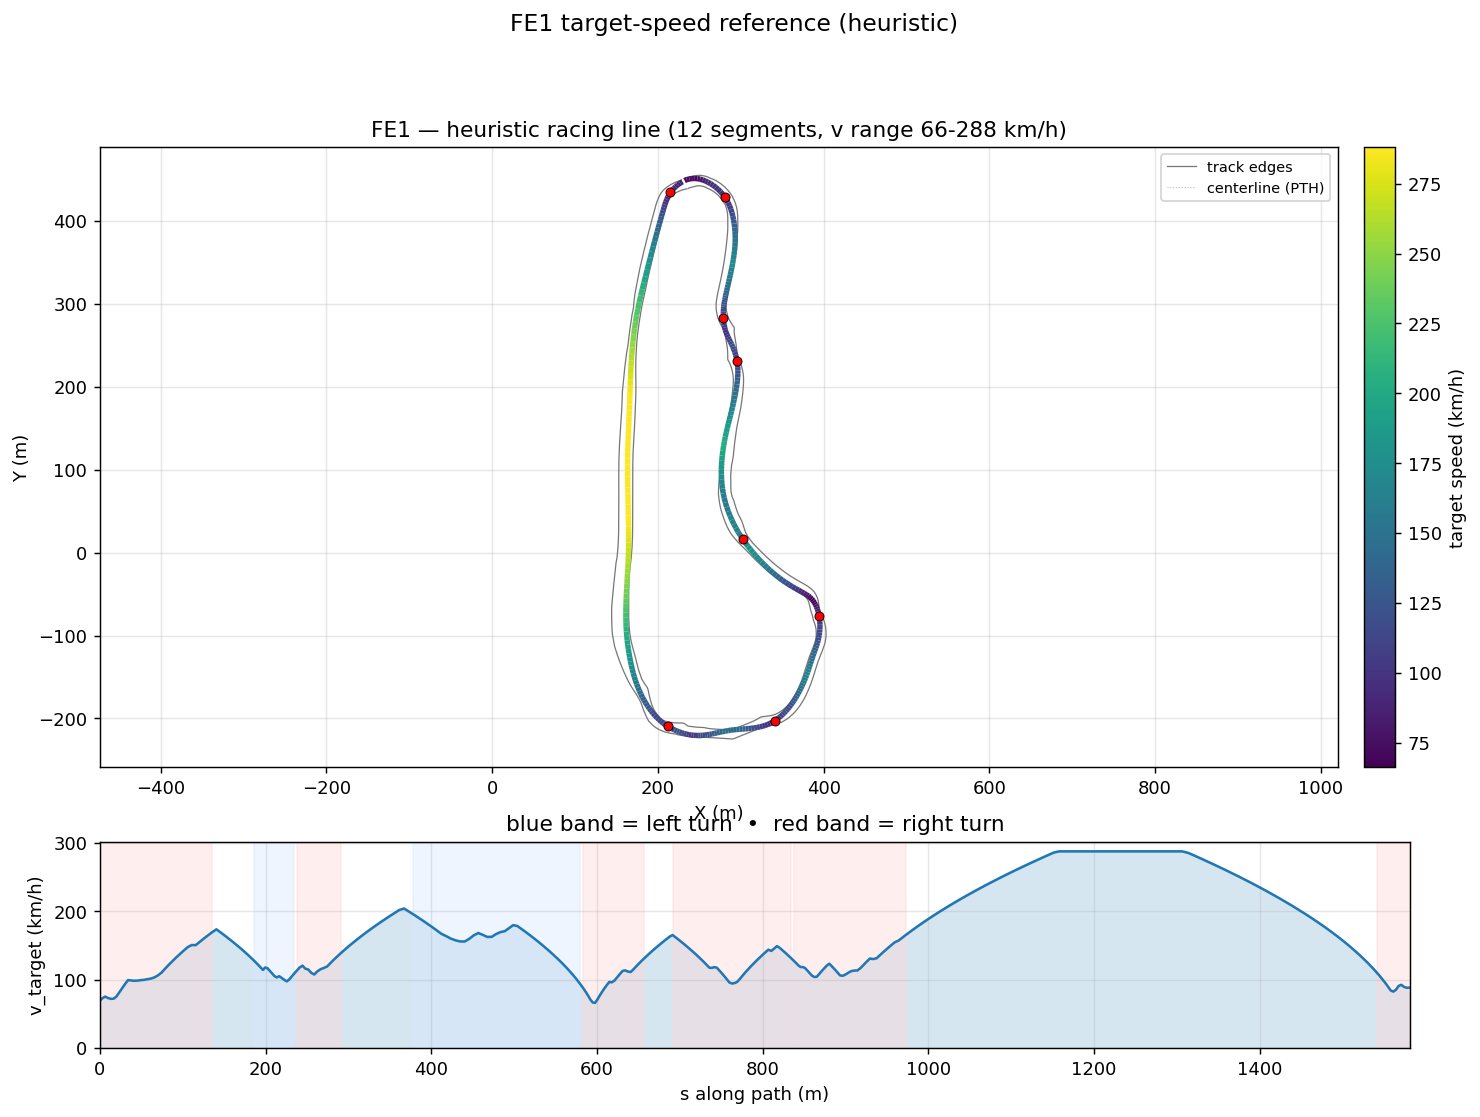

Values plotted in this chart, from the file beside it:
s_m, x_center_m, y_center_m, z_center_m, x_line_m, y_line_m, offset_m, heading_rad, curvature_1_per_m, radius_m, slope_pct, width_m, drive_left_m, drive_right_m, limit_left_m, limit_right_m, segment_id, segment_kind, v_target_ms, v_target_kmh
0.0, 232, 449.8, 2.093, 232.3, 449, -0.8477, 0.4175, -0.03635, 27.51, -1.041, 12.7, -11.2, 1.5, -42.85, 11.3, 0, right, 19.44, 69.98
2.906, 234.7, 450.9, 2.063, 234.9, 450.1, -0.8898, 0.3119, -0.03337, 29.97, -0.8751, 12.65, -11.3, 1.35, -45.75, 11, 0, right, 20.29, 73.03
6.282, 237.9, 451.8, 2.04, 238.1, 450.9, -0.9277, 0.2109, -0.03124, 32.01, -0.08322, 12.65, -11.3, 1.35, -47.55, 10.9, 0, right, 20.97, 75.48
9.654, 241.2, 452.3, 2.057, 241.3, 451.4, -0.9596, 0.1011, -0.03308, 30.23, 0.9657, 12.7, -11, 1.7, -49.1, 11.2, 0, right, 20.38, 73.35
13.02, 244.6, 452.5, 2.105, 244.6, 451.5, -0.9835, -0.01193, -0.03414, 29.29, 1.782, 12.75, -10.5, 2.25, -49.2, 11.7, 0, right, 20.06, 72.2
16.38, 248, 452.3, 2.177, 247.8, 451.3, -0.9973, -0.1286, -0.03401, 29.41, 2.325, 12.85, -9.9, 2.95, -48.55, 12.15, 0, right, 20.1, 72.35
19.74, 251.3, 451.6, 2.261, 251, 450.7, -0.9997, -0.2406, -0.03125, 32, 2.305, 12.8, -9.15, 3.65, -47.75, 12.55, 0, right, 20.96, 75.47
23.14, 254.5, 450.7, 2.333, 254.2, 449.7, -0.9897, -0.3396, -0.02679, 37.33, 2.074, 12.7, -8.55, 4.15, -47.15, 13, 0, right, 22.64, 81.51
26.61, 257.7, 449.4, 2.404, 257.3, 448.5, -0.9674, -0.4242, -0.02117, 47.23, 2.224, 12.75, -8.1, 4.65, -46.35, 13.55, 0, right, 24.38, 87.77
30.19, 260.9, 447.8, 2.49, 260.5, 447, -0.9333, -0.4882, -0.01783, 56.09, 2.458, 12.25, -7.6, 4.65, -45.2, 14.15, 0, right, 26.05, 93.78
33.85, 264.1, 446, 2.582, 263.7, 445.2, -0.8887, -0.5533, -0.01787, 55.95, 2.295, 12.9, -7.6, 5.3, -43.3, 14.7, 0, right, 27.66, 99.57
37.6, 267.2, 443.9, 2.66, 266.8, 443.2, -0.8353, -0.6207, -0.01811, 55.23, 1.872, 12.8, -7, 5.8, -40.2, 15.1, 0, right, 27.54, 99.14
41.43, 270.3, 441.6, 2.723, 269.8, 441, -0.7749, -0.6905, -0.01831, 54.61, 1.76, 12.75, -6.5, 6.25, -36.65, 15.5, 0, right, 27.39, 98.6
45.33, 273.2, 439, 2.796, 272.7, 438.5, -0.7091, -0.7623, -0.01821, 54.91, 1.957, 12.75, -6.1, 6.65, -33.05, 15.85, 0, right, 27.46, 98.86
49.3, 276, 436.1, 2.878, 275.5, 435.7, -0.6394, -0.8339, -0.01796, 55.68, 2.137, 12.75, -5.75, 7, -29.8, 16.15, 0, right, 27.65, 99.55
53.34, 278.6, 433, 2.967, 278.1, 432.7, -0.5671, -0.9062, -0.0178, 56.17, 2.288, 12.75, -5.45, 7.3, -26.7, 16.4, 0, right, 27.78, 99.99
57.44, 281, 429.7, 3.064, 280.6, 429.4, -0.4932, -0.9787, -0.01746, 57.29, 2.448, 12.7, -5.2, 7.5, -23.95, 16.55, 0, right, 28.05, 101
61.59, 283.2, 426.2, 3.169, 282.8, 426, -0.4185, -1.05, -0.01715, 58.32, 2.65, 12.7, -5.1, 7.6, -21.6, 16.6, 0, right, 28.3, 101.9
65.8, 285.1, 422.5, 3.286, 284.8, 422.3, -0.3439, -1.122, -0.01658, 60.32, 2.885, 12.05, -4.5, 7.55, -19.8, 16.55, 0, right, 28.78, 103.6
70.06, 286.8, 418.6, 3.414, 286.6, 418.5, -0.2699, -1.191, -0.01566, 63.86, 3.182, 12.1, -4.75, 7.35, -18.45, 16.4, 0, right, 29.61, 106.6
74.38, 288.3, 414.5, 3.559, 288.1, 414.5, -0.1973, -1.256, -0.01453, 68.84, 3.566, 12.15, -5.1, 7.05, -17.5, 16.2, 0, right, 30.75, 110.7
78.75, 289.5, 410.3, 3.724, 289.4, 410.3, -0.1266, -1.317, -0.0124, 80.62, 4.006, 12.15, -5.6, 6.55, -16.9, 15.9, 0, right, 32.38, 116.6
83.19, 290.5, 406, 3.912, 290.5, 406, -0.05812, -1.366, -0.009814, 101.9, 4.31, 12.2, -6.3, 5.9, -16.6, 15.4, 0, right, 33.96, 122.2
87.7, 291.4, 401.6, 4.11, 291.4, 401.6, 0.007908, -1.404, -0.008074, 123.8, 4.318, 12.2, -7.05, 5.15, -17.1, 14.75, 0, right, 35.48, 127.7
92.23, 292, 397.1, 4.302, 292.1, 397.1, 0.07148, -1.438, -0.007852, 127.4, 4.202, 12.2, -7.7, 4.5, -16.7, 14.05, 0, right, 36.96, 133
96.78, 292.6, 392.6, 4.491, 292.7, 392.6, 0.1328, -1.476, -0.00833, 120, 4.228, 12.15, -8.2, 3.95, -17.05, 13.55, 0, right, 38.38, 138.2
101.4, 292.9, 388, 4.688, 293.1, 388, 0.1921, -1.515, -0.008172, 122.4, 4.538, 12.15, -8.7, 3.45, -17.55, 13.15, 0, right, 39.76, 143.1
106, 293.1, 383.4, 4.911, 293.3, 383.4, 0.2497, -1.551, -0.007743, 129.2, 4.796, 12.1, -9.2, 2.9, -18.15, 12.7, 0, right, 41.11, 148
110.7, 293.1, 378.7, 5.138, 293.4, 378.7, 0.306, -1.587, -0.007818, 127.9, 4.78, 12.1, -9.6, 2.5, -18.35, 12.4, 0, right, 41.91, 150.9
115.5, 292.9, 373.9, 5.366, 293.3, 373.8, 0.3608, -1.626, -0.007827, 127.8, 4.794, 12.1, -9.9, 2.2, -18.35, 12.3, 0, right, 41.89, 150.8
120.4, 292.6, 369, 5.602, 293, 369, 0.414, -1.663, -0.006947, 143.9, 5.012, 12.1, -10.1, 2, -18.25, 12.66, 0, right, 43.24, 155.6
125.4, 292, 364.1, 5.858, 292.5, 364, 0.465, -1.694, -0.00534, 187.3, 5.192, 12.05, -10.15, 1.9, -18.1, 17.59, 0, right, 44.56, 160.4
130.4, 291.4, 359.1, 6.119, 291.9, 359.1, 0.5129, -1.716, -0.004256, 235, 5.113, 12.1, -10.15, 1.95, -17.85, 22.6, 0, right, 45.87, 165.1
135.5, 290.6, 354.1, 6.374, 291.1, 354, 0.5566, -1.737, -0.00429, 233.1, 4.899, 12.05, -10.05, 2, -17.5, 23.05, 0, right, 47.15, 169.8
140.5, 289.7, 349.1, 6.617, 290.3, 349, 0.5948, -1.759, -0.003963, 252.4, 4.477, 12.05, -9.9, 2.15, -17.2, 23.45, 1, straight, 48.31, 173.9
145.5, 288.7, 344.2, 6.827, 289.3, 344.1, 0.6264, -1.777, -0.002613, 382.7, 3.755, 12.1, -9.75, 2.35, -17, 23.3, 1, straight, 47.07, 169.4
150.4, 287.7, 339.5, 6.988, 288.3, 339.4, 0.6503, -1.785, -0.001082, 924.5, 2.973, 12.05, -9.6, 2.45, -16.75, 23.35, 1, straight, 45.84, 165
155, 286.7, 335, 7.108, 287.4, 334.9, 0.6661, -1.787, -0.0003065, 3263, 2.284, 12.05, -9.5, 2.55, -16.55, 23.55, 1, straight, 44.65, 160.8
159.3, 285.8, 330.8, 7.193, 286.4, 330.7, 0.6738, -1.788, -0.0005944, 1682, 1.669, 12.05, -9.4, 2.65, -16.35, 23.75, 1, straight, 43.5, 156.6
163.3, 284.9, 326.9, 7.249, 285.6, 326.7, 0.6738, -1.792, -0.0009265, 1079, 1.125, 12.05, -9.35, 2.7, -16.25, 23.8, 1, straight, 42.4, 152.6
167.1, 284.1, 323.2, 7.282, 284.7, 323, 0.6672, -1.796, -0.0004891, 2045, 0.6481, 12.1, -9.35, 2.75, -16.2, 23.75, 1, straight, 41.33, 148.8
170.7, 283.2, 319.6, 7.298, 283.9, 319.5, 0.6553, -1.796, 0.0008286, 1207, 0.2368, 12.05, -9.35, 2.7, -16.25, 23.5, 1, straight, 40.28, 145
174.1, 282.5, 316.3, 7.3, 283.1, 316.2, 0.6393, -1.79, 0.0028, 357.1, -0.1226, 12.05, -9.35, 2.7, -16.35, 23.35, 1, straight, 39.28, 141.4
177.3, 281.8, 313.2, 7.291, 282.4, 313.1, 0.6205, -1.778, 0.003735, 267.7, -0.4429, 12.05, -9.35, 2.7, -16.5, 23.4, 1, straight, 38.32, 137.9
180.2, 281.2, 310.4, 7.273, 281.8, 310.3, 0.6, -1.767, 0.002433, 410.9, -0.7323, 12.05, -9.35, 2.7, -16.6, 23.55, 1, straight, 37.41, 134.7
183, 280.7, 307.6, 7.249, 281.3, 307.5, 0.5784, -1.764, 0.002399, 416.8, -0.9995, 12.05, -9.3, 2.75, -16.75, 23.75, 1, straight, 36.52, 131.5
185.7, 280.2, 304.9, 7.218, 280.7, 304.8, 0.5562, -1.754, 0.00536, 186.6, -1.277, 12.1, -9.25, 2.85, -16.95, 23.95, 2, left, 35.62, 128.2
188.5, 279.7, 302.2, 7.179, 280.2, 302.2, 0.5333, -1.734, 0.009188, 108.8, -1.558, 12.1, -9.15, 2.95, -17.05, 24.2, 2, left, 34.7, 124.9
191.2, 279.3, 299.5, 7.133, 279.8, 299.5, 0.5098, -1.704, 0.01158, 86.33, -1.854, 12.1, -9, 3.1, -17.15, 24.5, 2, left, 33.76, 121.6
193.9, 279, 296.8, 7.078, 279.5, 296.8, 0.4853, -1.671, 0.01268, 78.85, -2.177, 12.15, -8.75, 3.4, -17.2, 24.75, 2, left, 32.8, 118.1
196.7, 278.8, 294.1, 7.014, 279.2, 294.1, 0.4593, -1.635, 0.01358, 73.64, -2.453, 12.2, -8.4, 3.8, -17.15, 25, 2, left, 31.8, 114.5
199.4, 278.6, 291.4, 6.944, 279.1, 291.4, 0.4314, -1.597, 0.01221, 81.87, -2.625, 12.25, -7.95, 4.3, -17.05, 25.2, 2, left, 32.8, 118.1
202.1, 278.6, 288.7, 6.871, 279, 288.7, 0.4011, -1.568, 0.009929, 100.7, -2.794, 12.35, -7.45, 4.9, -16.9, 25.5, 2, left, 32.5, 117
204.9, 278.7, 285.9, 6.792, 279, 285.9, 0.368, -1.543, 0.009729, 102.8, -2.942, 12.45, -6.9, 5.55, -16.8, 25.9, 2, left, 31.49, 113.4
207.6, 278.8, 283.2, 6.709, 279.1, 283.2, 0.332, -1.514, 0.01243, 80.47, -2.937, 12.55, -6.2, 6.35, -16.7, 26.25, 2, left, 30.44, 109.6
210.5, 279, 280.3, 6.627, 279.3, 280.4, 0.293, -1.473, 0.01597, 62.62, -3.009, 12.55, -5.247, 7.3, -16.65, 26.95, 2, left, 29.33, 105.6
213.4, 279.3, 277.5, 6.537, 279.6, 277.5, 0.2511, -1.423, 0.0166, 60.26, -3.091, 12.55, -4.248, 8.299, -16.65, 27.96, 2, left, 28.77, 103.6
216.3, 279.8, 274.6, 6.446, 280, 274.6, 0.2068, -1.376, 0.01607, 62.23, -2.765, 12.55, -3.249, 9.298, -16.7, 28.97, 2, left, 29.23, 105.2
219.3, 280.5, 271.6, 6.371, 280.7, 271.6, 0.1607, -1.327, 0.01685, 59.35, -2.276, 12.55, -2.25, 10.3, -16.7, 29.99, 2, left, 28.55, 102.8
222.4, 281.3, 268.7, 6.308, 281.4, 268.7, 0.1136, -1.273, 0.01782, 56.11, -1.843, 12.75, -1.45, 11.3, -15.85, 30.24, 2, left, 27.76, 99.93
... 292 more rows
